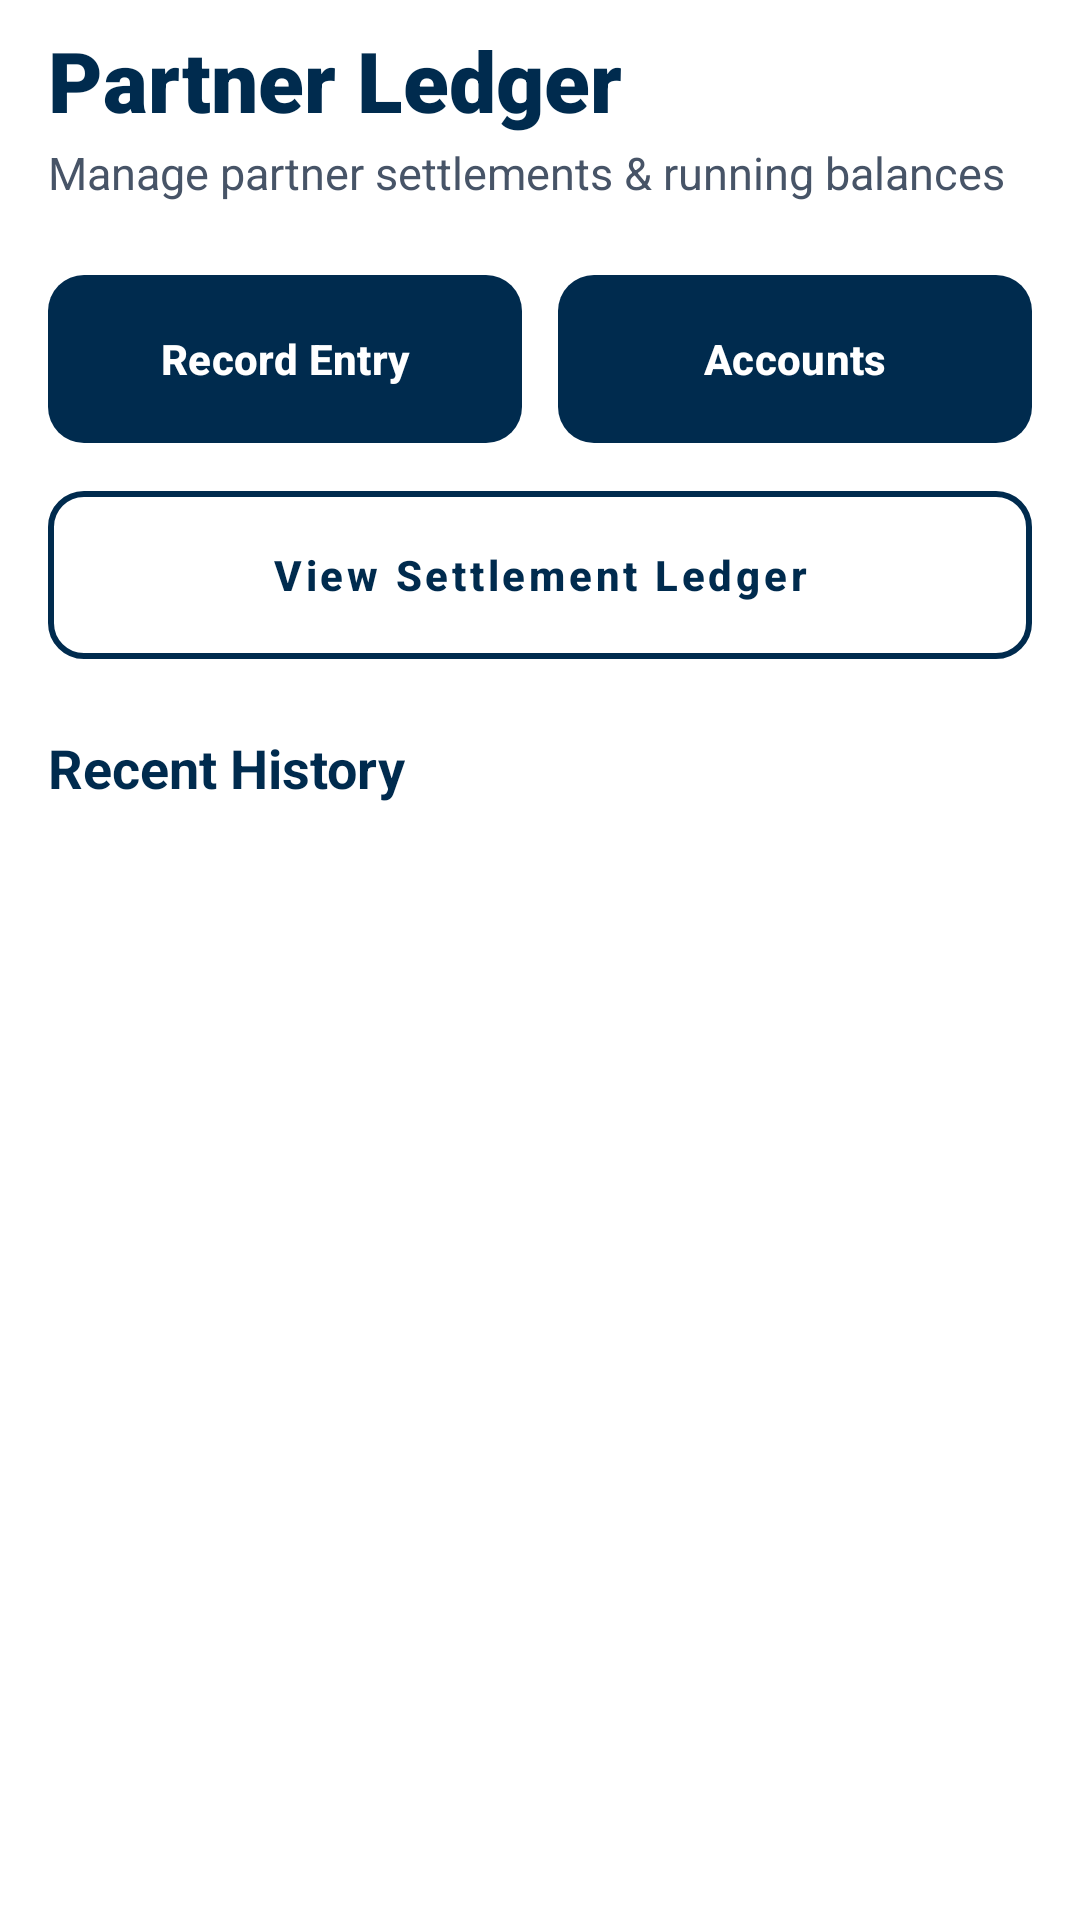

Produce the Android XML layout that renders to this screen, including the resource entries it uses.
<!-- AndroidManifest.xml: application theme Theme.LabourAttendance -->
<!-- res/layout/activity_funds.xml -->
<?xml version="1.0" encoding="utf-8"?>
<LinearLayout xmlns:android="http://schemas.android.com/apk/res/android"
    xmlns:app="http://schemas.android.com/apk/res-auto"
    android:id="@+id/fundsRoot"
    android:layout_width="match_parent"
    android:layout_height="match_parent"
    android:background="@color/bg_main"
    android:orientation="vertical"
    android:paddingStart="16dp"
    android:paddingEnd="16dp"
    android:paddingBottom="16dp"
    android:paddingTop="8dp">

    <TextView
        android:layout_width="match_parent"
        android:layout_height="wrap_content"
        android:text="@string/module_funds"
        android:textColor="@color/text_primary"
        android:textSize="28sp"
        android:fontFamily="sans-serif-black"
        android:textStyle="bold" />

    <TextView
        android:layout_width="match_parent"
        android:layout_height="wrap_content"
        android:layout_marginTop="2dp"
        android:layout_marginBottom="24dp"
        android:text="@string/desc_funds"
        android:textColor="@color/text_secondary"
        android:textSize="15sp" />

    <LinearLayout
        android:layout_width="match_parent"
        android:layout_height="wrap_content"
        android:layout_marginBottom="16dp"
        android:orientation="horizontal">

        <com.google.android.material.button.MaterialButton
            android:id="@+id/buttonAddFund"
            android:layout_width="0dp"
            android:layout_height="56dp"
            android:layout_weight="1"
            app:backgroundTint="@color/brand_primary"
            app:cornerRadius="12dp"
            android:text="@string/btn_new_fund"
            android:textAllCaps="false"
            android:textColor="@color/white"
            android:textStyle="bold"
            android:textSize="14sp"
            android:insetTop="0dp"
            android:insetBottom="0dp"
            android:paddingHorizontal="4dp"
            android:gravity="center" />

        <com.google.android.material.button.MaterialButton
            android:id="@+id/buttonManageAccounts"
            android:layout_width="0dp"
            android:layout_height="56dp"
            android:layout_marginStart="12dp"
            android:layout_weight="1"
            app:backgroundTint="@color/brand_primary"
            app:cornerRadius="12dp"
            android:text="@string/title_manage_accounts"
            android:textAllCaps="false"
            android:textColor="@color/white"
            android:textStyle="bold"
            android:textSize="14sp"
            android:insetTop="0dp"
            android:insetBottom="0dp"
            android:paddingHorizontal="4dp"
            android:gravity="center" />
    </LinearLayout>

    <com.google.android.material.button.MaterialButton
        android:id="@+id/buttonFundReport"
        android:layout_width="match_parent"
        android:layout_height="56dp"
        android:layout_marginBottom="24dp"
        style="@style/Widget.MaterialComponents.Button.OutlinedButton"
        app:strokeColor="@color/brand_primary"
        app:strokeWidth="2dp"
        app:cornerRadius="12dp"
        android:text="@string/btn_fund_report"
        android:textAllCaps="false"
        android:textColor="@color/brand_primary"
        android:textStyle="bold"
        android:insetTop="0dp"
        android:insetBottom="0dp" />

    <TextView
        android:layout_width="wrap_content"
        android:layout_height="wrap_content"
        android:layout_marginBottom="12dp"
        android:text="@string/title_recent_history"
        android:textColor="@color/text_primary"
        android:textSize="18sp"
        android:textStyle="bold" />

    <ScrollView
        android:layout_width="match_parent"
        android:layout_height="0dp"
        android:layout_weight="1">

        <LinearLayout
            android:id="@+id/fundsListContainer"
            android:layout_width="match_parent"
            android:layout_height="wrap_content"
            android:orientation="vertical" />
    </ScrollView>

</LinearLayout>
<!-- resources referenced by this layout -->
<resources>
  <color name="bg_main">#FFFFFF</color>
  <color name="brand_primary">#002B4E</color>
  <color name="text_primary">#002B4E</color>
  <color name="text_secondary">#475467</color>
  <color name="white">#FFFFFF</color>
  <string name="btn_fund_report">View Settlement Ledger</string>
  <string name="btn_new_fund">Record Entry</string>
  <string name="desc_funds">Manage partner settlements &amp; running balances</string>
  <string name="module_funds">Partner Ledger</string>
  <string name="title_manage_accounts">Accounts</string>
  <string name="title_recent_history">Recent History</string>
  <style name="Theme.LabourAttendance" parent="Theme.Material3.Light.NoActionBar">
          
          <item name="colorPrimary">@color/brand_primary</item>
          <item name="colorOnPrimary">@color/white</item>
          <item name="colorPrimaryContainer">#E0EAFF</item>
          <item name="colorOnPrimaryContainer">@color/brand_primary</item>
  
          
          <item name="colorSecondary">@color/brand_secondary</item>
          <item name="colorOnSecondary">@color/white</item>
  
          
          <item name="android:statusBarColor">@color/bg_main</item>
          <item name="android:windowLightStatusBar">true</item>
  
          
          <item name="android:windowBackground">@color/bg_main</item>
  
          
          <item name="android:windowSplashScreenBackground" tools:targetApi="s">@color/white</item>
          <item name="android:windowSplashScreenAnimatedIcon" tools:targetApi="s">@drawable/ic_app_logo</item>
  
          
          <item name="alertDialogTheme">@style/AppAlertDialogTheme</item>
          <item name="materialAlertDialogTheme">@style/AppAlertDialogTheme</item>
      </style>
  <color name="brand_secondary">#5A8D3F</color>
  <style name="ShapeAppearance.App.MediumComponent" parent="ShapeAppearance.Material3.MediumComponent">
          <item name="cornerSize">16dp</item>
      </style>
  <style name="AlertButton.Positive" parent="Widget.Material3.Button.TonalButton">
          <item name="android:textColor">@color/white</item>
          <item name="backgroundTint">@color/brand_primary</item>
          <item name="android:textStyle">bold</item>
          <item name="android:textSize">14sp</item>
      </style>
  <style name="AlertButton.Negative" parent="Widget.Material3.Button.TextButton">
          <item name="android:textColor">@color/text_secondary</item>
          <item name="android:textSize">14sp</item>
      </style>
  <style name="AlertButton.Neutral" parent="Widget.Material3.Button.TextButton">
          <item name="android:textColor">@color/brand_red</item>
          <item name="android:textSize">14sp</item>
      </style>
  <color name="brand_red">#F04438</color>
</resources>
